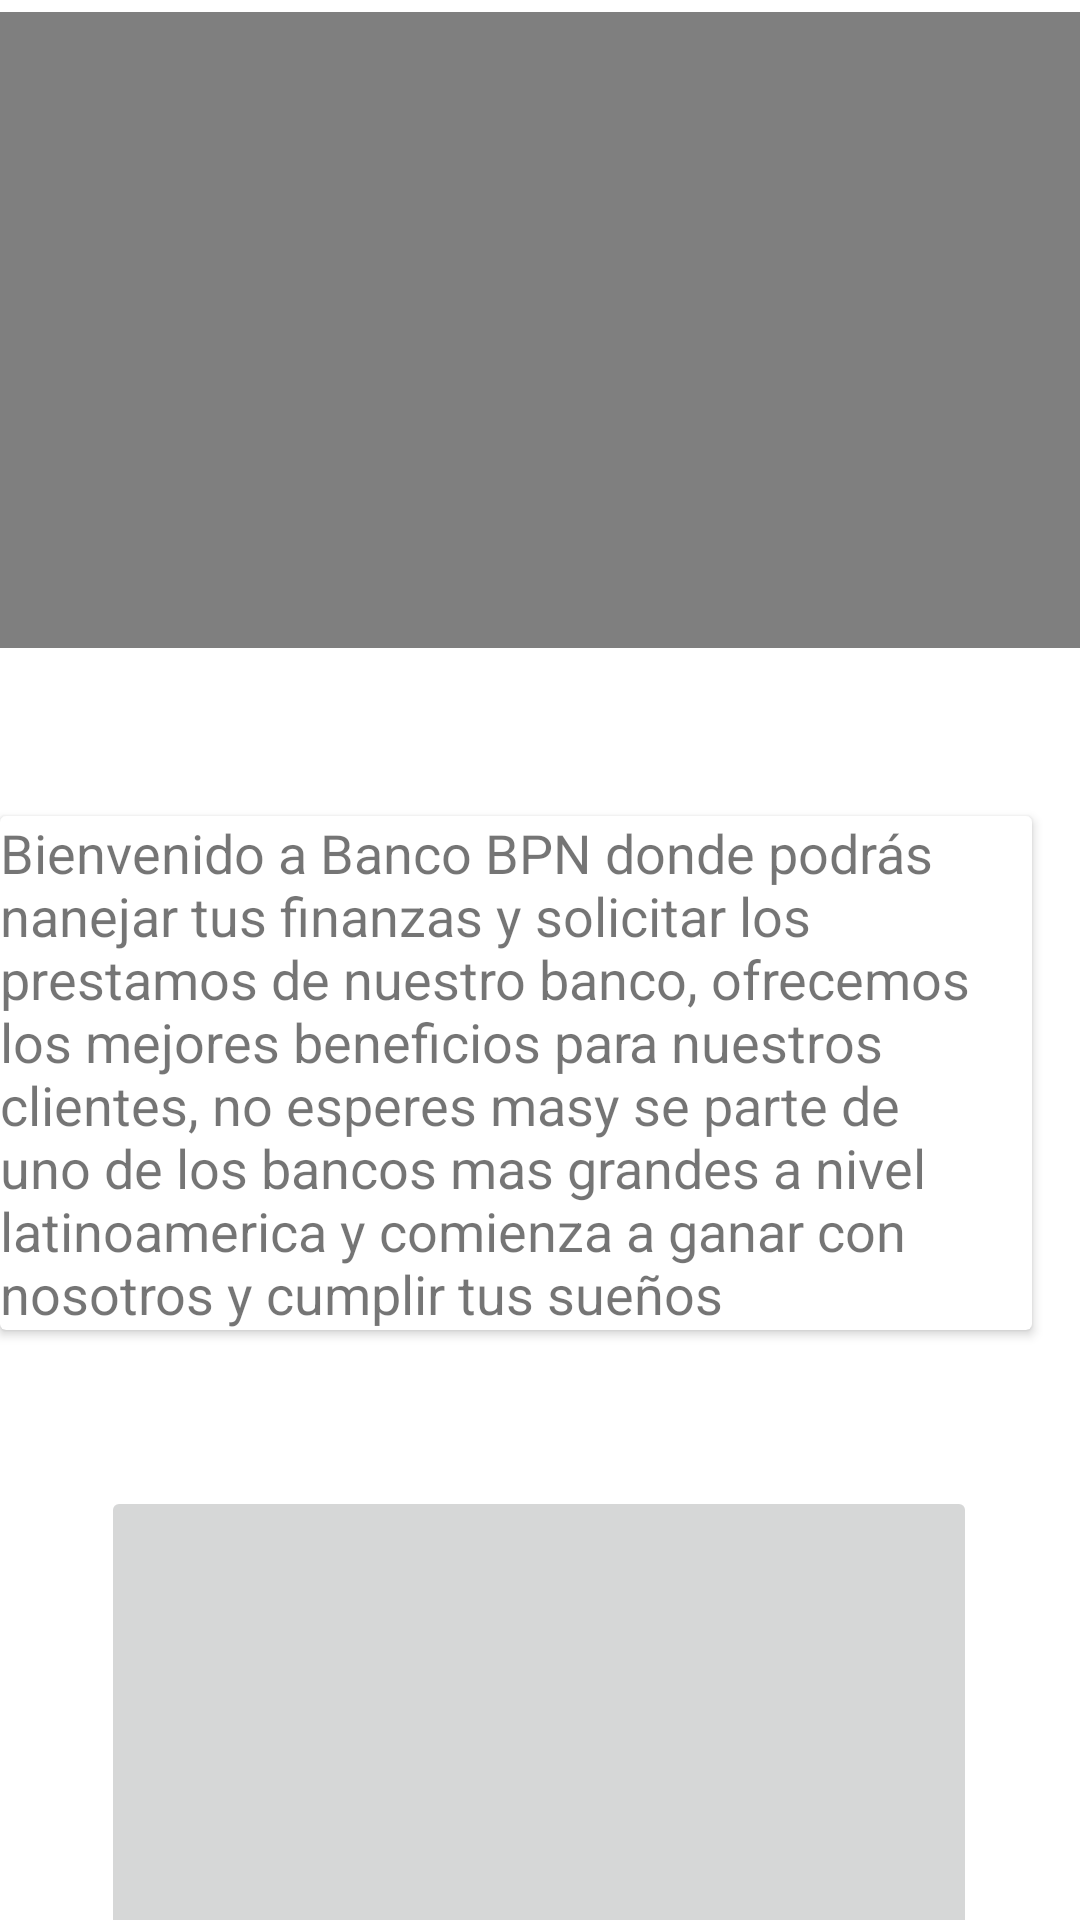

This screen was rendered from an Android layout file. Write that file and the resources it references.
<!-- AndroidManifest.xml: application theme Theme.Examen_II -->
<!-- res/layout/activity_info_act.xml -->
<?xml version="1.0" encoding="utf-8"?>
<androidx.constraintlayout.widget.ConstraintLayout xmlns:android="http://schemas.android.com/apk/res/android"
    xmlns:app="http://schemas.android.com/apk/res-auto"
    xmlns:tools="http://schemas.android.com/tools"
    android:layout_width="match_parent"
    android:layout_height="match_parent"
    tools:context=".Info_act">

    <VideoView
        android:id="@+id/vd"
        android:layout_width="398dp"
        android:layout_height="212dp"
        android:layout_marginStart="8dp"
        android:layout_marginTop="4dp"
        android:layout_marginEnd="5dp"
        app:layout_constraintEnd_toEndOf="parent"
        app:layout_constraintStart_toStartOf="parent"
        app:layout_constraintTop_toTopOf="parent" />

    <androidx.cardview.widget.CardView
        android:id="@+id/cardView"
        android:layout_width="match_parent"
        android:layout_height="wrap_content"
        android:layout_marginTop="56dp"
        android:layout_marginEnd="16dp"
        app:layout_constraintEnd_toEndOf="parent"
        app:layout_constraintTop_toBottomOf="@+id/vd">

        <TextView
            android:id="@+id/textView3"
            android:layout_width="wrap_content"
            android:layout_height="wrap_content"
            android:text="Bienvenido a Banco BPN donde podrás nanejar tus finanzas y solicitar los prestamos de nuestro banco, ofrecemos los mejores beneficios para nuestros clientes, no esperes masy se parte de uno de los bancos mas grandes a nivel latinoamerica y comienza a ganar con nosotros y cumplir tus sueños"
            android:textSize="18sp" />
    </androidx.cardview.widget.CardView>

    <ImageButton
        android:id="@+id/imageButton2"
        android:layout_width="292dp"
        android:layout_height="242dp"
        android:layout_marginStart="59dp"
        android:layout_marginTop="52dp"
        android:layout_marginEnd="60dp"
        android:onClick="Mapa"
        app:layout_constraintEnd_toEndOf="parent"
        app:layout_constraintStart_toStartOf="parent"
        app:layout_constraintTop_toBottomOf="@+id/cardView"
        app:srcCompat="@drawable/location" />

</androidx.constraintlayout.widget.ConstraintLayout>
<!-- resources referenced by this layout -->
<resources>
  <style name="Theme.Examen_II" parent="Theme.MaterialComponents.DayNight.DarkActionBar">
          
          <item name="colorPrimary">@color/purple_500</item>
          <item name="colorPrimaryVariant">@color/purple_700</item>
          <item name="colorOnPrimary">@color/white</item>
          
          <item name="colorSecondary">@color/teal_200</item>
          <item name="colorSecondaryVariant">@color/teal_700</item>
          <item name="colorOnSecondary">@color/black</item>
          
          <item name="android:statusBarColor" tools:targetApi="l">?attr/colorPrimaryVariant</item>
          
      </style>
  <!-- not gathered from this repository: default colours our renderer supplied (Android Studio template values) -->
  <color name="purple_500">#FF6200EE</color>
  <color name="purple_700">#FF3700B3</color>
  <color name="teal_200">#FF03DAC5</color>
  <color name="teal_700">#FF018786</color>
  <color name="black">#FF000000</color>
  <color name="white">#FFFFFFFF</color>
</resources>
